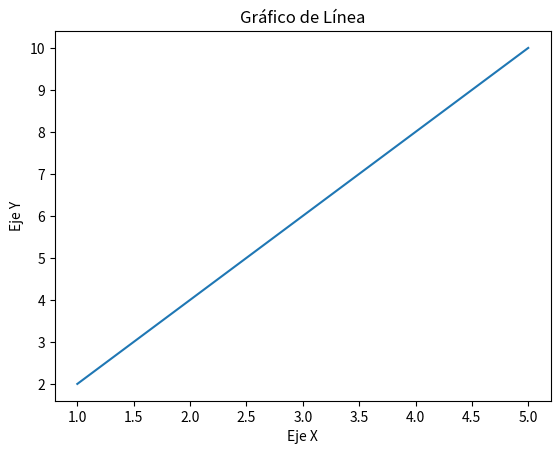
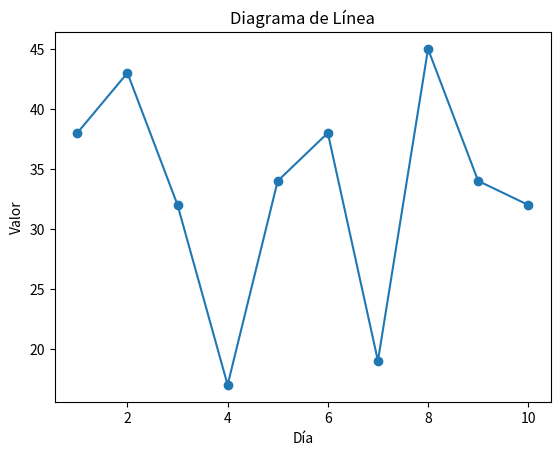
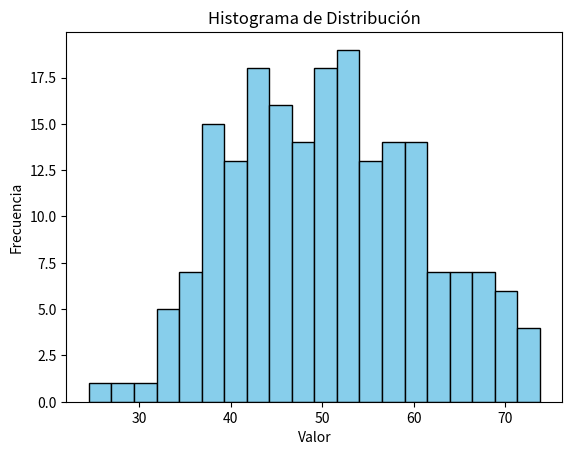
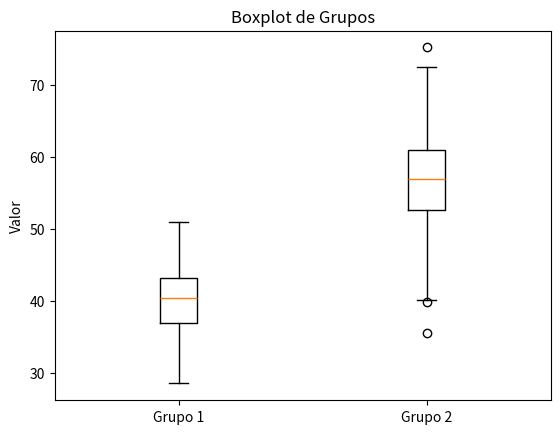
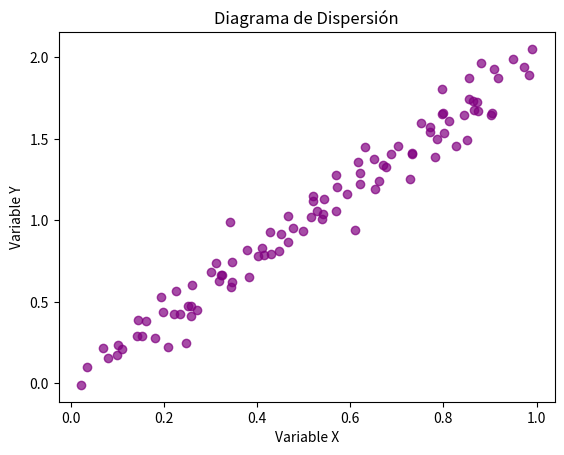
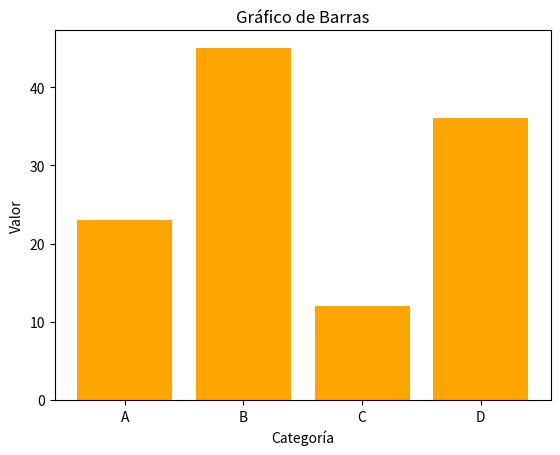
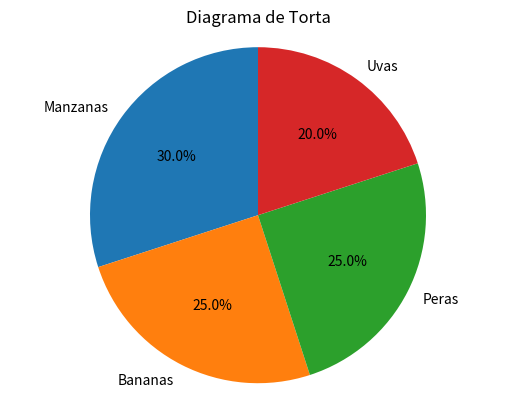
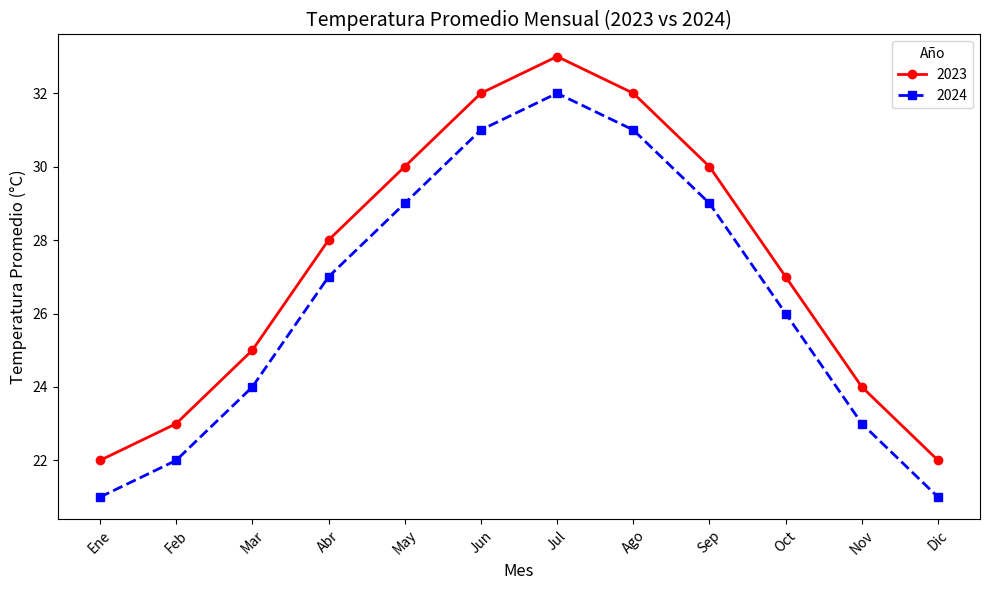

These charts were generated, in order, by the following Python code:
# --- 1: Introducción ---
# Título de la Sesión: Análisis Exploratorio de Datos
# Matplotlib: Biblioteca de Visualización de Datos en Python
# Matplotlib es una de las bibliotecas más populares en Python para la creación de gráficos y visualización de datos.
# Se utiliza principalmente para generar gráficos estáticos, animados e interactivos, facilitando la representación visual de datos numéricos para comprender patrones y tendencias.

# --- 2: Características Principales de Matplotlib ---
# 1. Versatilidad en la creación de gráficos:
#    Permite crear gráficos básicos como líneas, barras y dispersión, así como gráficos complejos como subgráficos, gráficos 3D y de contornos.
#    También soporta gráficos interactivos en combinación con otras librerías.
# 2. Personalización detallada:
#    Ofrece control sobre colores, estilos de líneas, tamaños de marcadores, etiquetas, títulos y escalas.
#    Esta flexibilidad permite adaptar los gráficos a necesidades específicas de visualización.
# 3. Compatibilidad con otros entornos:
#    Se integra fácilmente con otras librerías de Python como NumPy, Pandas y SciPy.
#    También funciona perfectamente con Jupyter Notebooks.

# --- 3: Importación y Componentes Principales ---
# Importación de la Librería:
# La convención común es importar el módulo pyplot como plt, que proporciona funciones para crear gráficos de alta calidad.
import matplotlib.pyplot as plt #

# Componentes de un Gráfico:
# - Figura (Figure): Contenedor principal que puede incluir uno o más gráficos.
# - Ejes (Axes): Área donde se dibuja el gráfico, incluyendo los ejes X e Y.
# - Ticks: Marcas en los ejes que indican unidades o valores.
# - Etiquetas (Labels): Texto que describe los ejes.
# - Leyenda (Legend): Explica los elementos del gráfico.
# - Título (Title): Describe el propósito del gráfico.

# --- 4: Enfoques para Crear Gráficos - Funciones Pyplot ---
# Este enfoque es sencillo y diseñado para crear gráficos rápidamente con funciones simples.
# Es ideal para visualizaciones rápidas sin necesidad de configurar detalles avanzados.

print("\n--- Ejemplo de Gráfico de Línea con Funciones Pyplot ---") # Marcador para la ejecución

# Datos para el gráfico
x = [1, 2, 3, 4, 5]
y = [2, 4, 6, 8, 10]

# Crear el gráfico de línea
plt.plot(x, y) #

# Agregar título y etiquetas a los ejes
plt.title('Gráfico de Línea') #
plt.xlabel('Eje X') #
plt.ylabel('Eje Y') #

# Mostrar el gráfico en la pantalla
plt.show() #

# Explicación del ejemplo Pyplot:
# La función **plt.plot(x, y)** crea una línea conectando los puntos definidos por las listas `x` e `y`.
# **plt.title()**, **plt.xlabel()**, y **plt.ylabel()** permiten añadir el título y las etiquetas a los ejes X e Y respectivamente.
# **plt.show()** muestra el gráfico en la pantalla.

# --- 5: Enfoques para Crear Gráficos - Modelo Orientado a Objetos ---
# Este modelo ofrece más **control y flexibilidad** trabajando directamente con objetos **Figure y Axes**.
# Permite un manejo más explícito de cada componente del gráfico.

print("\n--- Ejemplo de Gráfico de Línea con Modelo Orientado a Objetos (OO) ---") # Marcador para la ejecución

# Crear una figura y un conjunto de ejes (el lienzo y el área de dibujo)
fig, ax = plt.subplots() #

# Datos para el gráfico
x = [1, 2, 3, 4, 5]
y = [2, 4, 6, 8, 10]

# Dibujar la línea en los ejes utilizando el objeto 'ax'
ax.plot(x, y) #

# Agregar título y etiquetas utilizando métodos del objeto Axes
ax.set_title('Gráfico de Línea') #
ax.set_xlabel('Eje X') #
ax.set_ylabel('Eje Y') #

# Mostrar el gráfico
plt.show() #

# Explicación del ejemplo OO:
# Se crea un objeto **Figure** (`fig`) y un conjunto de ejes **Axes** (`ax`) utilizando **plt.subplots()**.
# Los métodos del objeto `ax` (como **ax.set_title()**, **ax.set_xlabel()**, **ax.set_ylabel()**, y **ax.plot()**) se utilizan para agregar elementos como el título y las etiquetas de los ejes, así como para dibujar la línea.

# --- 6: Figuras, Subgráficos y Personalización (conceptos) ---
# Figuras y Subgráficos:
# Permiten crear múltiples gráficos en una sola figura usando **plt.subplots()**.
# Es útil para comparar diferentes visualizaciones en una sola vista.

# Opciones de Personalización adicionales:
# 1. Posición y Tamaño: Se puede ajustar el tamaño de la figura con el parámetro **figsize** y modificar el espacio entre subgráficos con **subplots_adjust()**, controlando la presentación visual.
# 2. Colores, Marcadores y Estilos: Permite la personalización mediante diferentes colores, tipos de marcadores y estilos de línea para crear gráficos visualmente atractivos y adecuados a las necesidades.
# 3. Ticks, Etiquetas y Leyendas: Permite la personalización de las marcas en los ejes (**Ticks**), las etiquetas de los ejes y las leyendas para mejorar la interpretación de los datos presentados.

# --- 7: Técnicas Avanzadas de Personalización ---
# 1. Fijando Límites:
#    Establecer límites para los ejes X e Y usando **set_xlim()** y **set_ylim()** permite controlar el rango de valores mostrados, enfocando la visualización en áreas específicas de interés.
# 2. Anotaciones y Dibujos:
#    Permite añadir anotaciones y formas como líneas, círculos o rectángulos para resaltar información importante.
#    La función **annotate()** permite colocar texto con flechas señalando puntos específicos en el gráfico.
# 3. Guardando Gráficos:
#    Los gráficos pueden guardarse en varios formatos de imagen (como PNG, PDF, SVG) usando la función **savefig()**.
#    Esto facilita su uso en informes o presentaciones.
#    Ejemplo de cómo guardar un gráfico: **plt.savefig('nombre_del_grafico.png')**.

# --- 8: Tipos de Gráficos en Análisis de Datos ---
# (Nota: La fuente original etiqueta esta sección como "Tipos de Variables en Análisis de Datos", pero el contenido describe tipos de gráficos ofrecidos por Matplotlib).
# Matplotlib ofrece una amplia variedad de tipos de gráficos para diferentes necesidades de visualización:
# - **Diagramas de línea** para mostrar tendencias temporales.
# - **Histogramas** para visualizar distribuciones de datos.
# - **Boxplots** para resumir estadísticas de conjuntos de datos.
# - **Diagramas de dispersión** (scatter plots) para identificar correlaciones entre variables.
# - **Gráficos de barras** para comparar datos categóricos.
# - **Diagramas de torta** (pie charts) para representar proporciones.

# --- Ejemplos de Tipos de Gráficos en Matplotlib ---
import numpy as np

# Ejemplo: Diagrama de Línea
x = np.arange(1, 11)
y = np.random.randint(10, 50, size=10)
plt.figure()
plt.plot(x, y, marker='o')
plt.title('Diagrama de Línea')
plt.xlabel('Día')
plt.ylabel('Valor')
plt.show()

# Ejemplo: Histograma
np.random.seed(0)
datos = np.random.normal(50, 10, 200)
plt.figure()
plt.hist(datos, bins=20, color='skyblue', edgecolor='black')
plt.title('Histograma de Distribución')
plt.xlabel('Valor')
plt.ylabel('Frecuencia')
plt.show()

# Ejemplo: Boxplot
np.random.seed(1)
datos_box = [np.random.normal(40, 5, 100), np.random.normal(55, 8, 100)]
plt.figure()
plt.boxplot(datos_box, labels=['Grupo 1', 'Grupo 2'])
plt.title('Boxplot de Grupos')
plt.ylabel('Valor')
plt.show()

# Ejemplo: Diagrama de Dispersión (Scatter Plot)
x = np.random.rand(100)
y = 2 * x + np.random.normal(0, 0.1, 100)
plt.figure()
plt.scatter(x, y, color='purple', alpha=0.7)
plt.title('Diagrama de Dispersión')
plt.xlabel('Variable X')
plt.ylabel('Variable Y')
plt.show()

# Ejemplo: Gráfico de Barras
categorias = ['A', 'B', 'C', 'D']
valores = [23, 45, 12, 36]
plt.figure()
plt.bar(categorias, valores, color='orange')
plt.title('Gráfico de Barras')
plt.xlabel('Categoría')
plt.ylabel('Valor')
plt.show()

# Ejemplo: Diagrama de Torta (Pie Chart)
etiquetas = ['Manzanas', 'Bananas', 'Peras', 'Uvas']
porcentajes = [30, 25, 25, 20]
plt.figure()
plt.pie(porcentajes, labels=etiquetas, autopct='%1.1f%%', startangle=90)
plt.title('Diagrama de Torta')
plt.axis('equal')
plt.show()

# --- 9: Ejemplo Gráfico de Líneas Personalizado ---
# Objetivo de la actividad: Crear un Gráfico de Líneas con Etiquetas Personalizadas y una Leyenda.
# Requerimientos detallados para esta actividad práctica:
# 1. Importar las Librerías necesarias.
# 2. Crear un Conjunto de Datos.
# 3. Crear el Gráfico de Líneas.
# 4. Personalizar las Etiquetas de los Ejes (X e Y).
# 5. Añadir un Título al gráfico.
# 6. Añadir una Leyenda para explicar los elementos del gráfico.
# 7. Personalizar la apariencia de la Línea (ej. color, estilo, grosor).
# 8. Ajustar los Ticks del Eje X (las marcas y etiquetas en el eje X).
# 9. Guardar el Gráfico en un archivo.
# El detalle completo de esta actividad se encuentra en la guía de estudio de la sesión.

# --- Ejemplo Gráfico de Líneas Personalizado ---

# 1. Importar las Librerías necesarias
import matplotlib.pyplot as plt
import numpy as np

# 2. Crear un Conjunto de Datos
# Simulamos datos de temperatura promedio mensual de una ciudad
meses = ['Ene', 'Feb', 'Mar', 'Abr', 'May', 'Jun', 'Jul', 'Ago', 'Sep', 'Oct', 'Nov', 'Dic']
temperatura_2023 = [22, 23, 25, 28, 30, 32, 33, 32, 30, 27, 24, 22]
temperatura_2024 = [21, 22, 24, 27, 29, 31, 32, 31, 29, 26, 23, 21]

# 3. Crear el Gráfico de Líneas
plt.figure(figsize=(10, 6))
plt.plot(meses, temperatura_2023, label='2023', color='red', linestyle='-', linewidth=2, marker='o')
plt.plot(meses, temperatura_2024, label='2024', color='blue', linestyle='--', linewidth=2, marker='s')

# 4. Personalizar las Etiquetas de los Ejes (X e Y)
plt.xlabel('Mes', fontsize=12)
plt.ylabel('Temperatura Promedio (°C)', fontsize=12)

# 5. Añadir un Título al gráfico
plt.title('Temperatura Promedio Mensual (2023 vs 2024)', fontsize=14)

# 6. Añadir una Leyenda para explicar los elementos del gráfico
plt.legend(title='Año', loc='upper right')

# 7. Personalizar la apariencia de la Línea (ya realizado en el paso 3)

# 8. Ajustar los Ticks del Eje X (rotar etiquetas para mejor visualización)
plt.xticks(meses, rotation=45)

# 9. Guardar el Gráfico en un archivo
plt.tight_layout()
plt.savefig('grafico_temperatura_mensual.png', dpi=120)

# Mostrar el gráfico en pantalla
plt.show()
